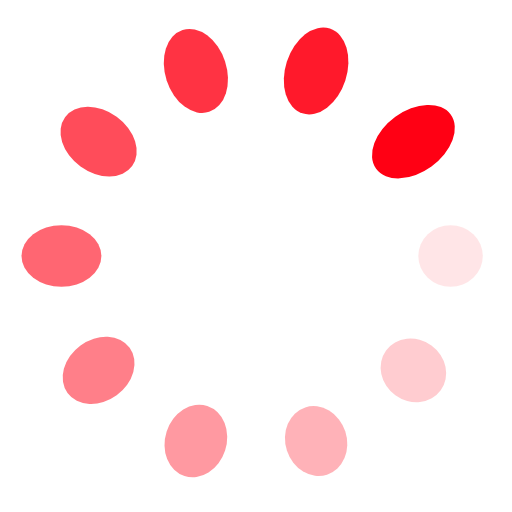
t = 0.00 s
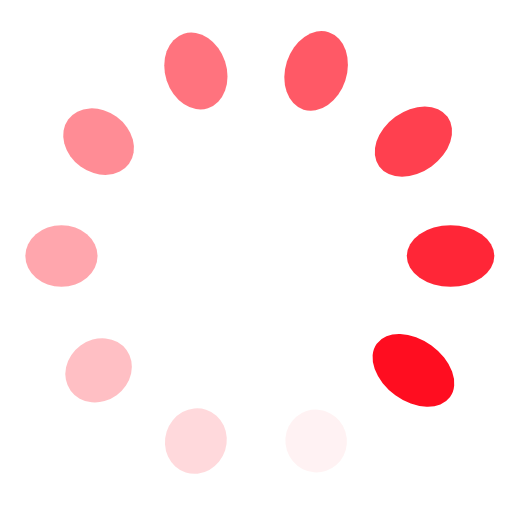
t = 0.25 s
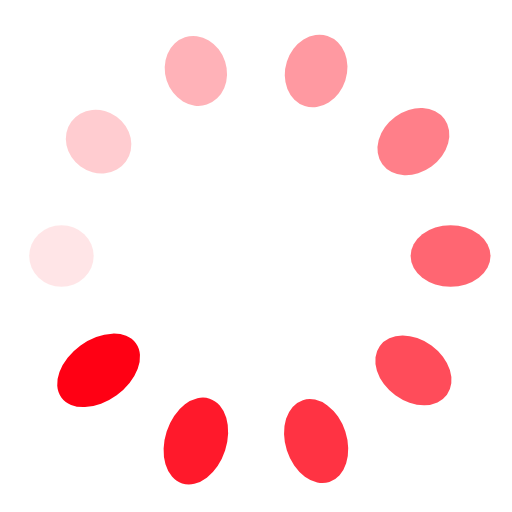
t = 0.50 s
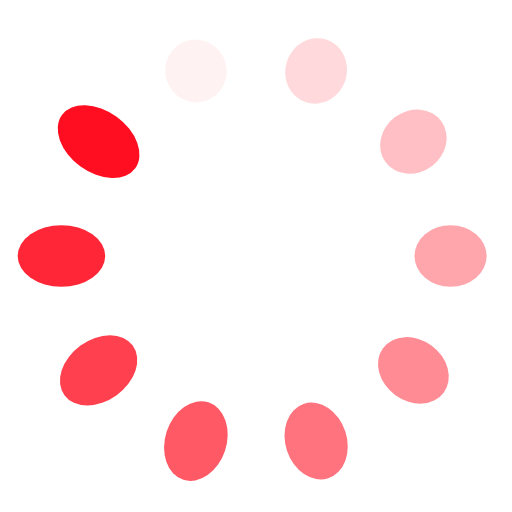
t = 0.75 s

The animated SVG that drew these frames (rendered in a browser with its animation timeline set to each time). Animation: 20 SMIL elements (animate=10,animateTransform=10); one cycle of 1.00 s, repeats indefinitely.

<?xml version="1.0" encoding="utf-8"?>
<svg xmlns="http://www.w3.org/2000/svg" xmlns:xlink="http://www.w3.org/1999/xlink" style="margin: auto; background: none; display: block; shape-rendering: auto;" width="304px" height="304px" viewBox="0 0 100 100" preserveAspectRatio="xMidYMid">
<g transform="translate(88,50)">
<g transform="rotate(0)">
<circle cx="0" cy="0" r="6" fill="#ff0014" fill-opacity="1">
  <animateTransform attributeName="transform" type="scale" begin="-0.9s" values="1.5 1;1 1" keyTimes="0;1" dur="1s" repeatCount="indefinite"></animateTransform>
  <animate attributeName="fill-opacity" keyTimes="0;1" dur="1s" repeatCount="indefinite" values="1;0" begin="-0.9s"></animate>
</circle>
</g>
</g><g transform="translate(80.742645786248,72.33583958711398)">
<g transform="rotate(36)">
<circle cx="0" cy="0" r="6" fill="#ff0014" fill-opacity="0.9">
  <animateTransform attributeName="transform" type="scale" begin="-0.8s" values="1.5 1;1 1" keyTimes="0;1" dur="1s" repeatCount="indefinite"></animateTransform>
  <animate attributeName="fill-opacity" keyTimes="0;1" dur="1s" repeatCount="indefinite" values="1;0" begin="-0.8s"></animate>
</circle>
</g>
</g><g transform="translate(61.742645786248005,86.14014761921584)">
<g transform="rotate(72)">
<circle cx="0" cy="0" r="6" fill="#ff0014" fill-opacity="0.8">
  <animateTransform attributeName="transform" type="scale" begin="-0.7s" values="1.5 1;1 1" keyTimes="0;1" dur="1s" repeatCount="indefinite"></animateTransform>
  <animate attributeName="fill-opacity" keyTimes="0;1" dur="1s" repeatCount="indefinite" values="1;0" begin="-0.7s"></animate>
</circle>
</g>
</g><g transform="translate(38.257354213752,86.14014761921584)">
<g transform="rotate(108)">
<circle cx="0" cy="0" r="6" fill="#ff0014" fill-opacity="0.7">
  <animateTransform attributeName="transform" type="scale" begin="-0.6s" values="1.5 1;1 1" keyTimes="0;1" dur="1s" repeatCount="indefinite"></animateTransform>
  <animate attributeName="fill-opacity" keyTimes="0;1" dur="1s" repeatCount="indefinite" values="1;0" begin="-0.6s"></animate>
</circle>
</g>
</g><g transform="translate(19.257354213752002,72.33583958711398)">
<g transform="rotate(144)">
<circle cx="0" cy="0" r="6" fill="#ff0014" fill-opacity="0.6">
  <animateTransform attributeName="transform" type="scale" begin="-0.5s" values="1.5 1;1 1" keyTimes="0;1" dur="1s" repeatCount="indefinite"></animateTransform>
  <animate attributeName="fill-opacity" keyTimes="0;1" dur="1s" repeatCount="indefinite" values="1;0" begin="-0.5s"></animate>
</circle>
</g>
</g><g transform="translate(12,50.00000000000001)">
<g transform="rotate(180)">
<circle cx="0" cy="0" r="6" fill="#ff0014" fill-opacity="0.5">
  <animateTransform attributeName="transform" type="scale" begin="-0.4s" values="1.5 1;1 1" keyTimes="0;1" dur="1s" repeatCount="indefinite"></animateTransform>
  <animate attributeName="fill-opacity" keyTimes="0;1" dur="1s" repeatCount="indefinite" values="1;0" begin="-0.4s"></animate>
</circle>
</g>
</g><g transform="translate(19.257354213751995,27.664160412886027)">
<g transform="rotate(216)">
<circle cx="0" cy="0" r="6" fill="#ff0014" fill-opacity="0.4">
  <animateTransform attributeName="transform" type="scale" begin="-0.3s" values="1.5 1;1 1" keyTimes="0;1" dur="1s" repeatCount="indefinite"></animateTransform>
  <animate attributeName="fill-opacity" keyTimes="0;1" dur="1s" repeatCount="indefinite" values="1;0" begin="-0.3s"></animate>
</circle>
</g>
</g><g transform="translate(38.257354213751995,13.859852380784169)">
<g transform="rotate(252)">
<circle cx="0" cy="0" r="6" fill="#ff0014" fill-opacity="0.3">
  <animateTransform attributeName="transform" type="scale" begin="-0.2s" values="1.5 1;1 1" keyTimes="0;1" dur="1s" repeatCount="indefinite"></animateTransform>
  <animate attributeName="fill-opacity" keyTimes="0;1" dur="1s" repeatCount="indefinite" values="1;0" begin="-0.2s"></animate>
</circle>
</g>
</g><g transform="translate(61.74264578624799,13.859852380784162)">
<g transform="rotate(288)">
<circle cx="0" cy="0" r="6" fill="#ff0014" fill-opacity="0.2">
  <animateTransform attributeName="transform" type="scale" begin="-0.1s" values="1.5 1;1 1" keyTimes="0;1" dur="1s" repeatCount="indefinite"></animateTransform>
  <animate attributeName="fill-opacity" keyTimes="0;1" dur="1s" repeatCount="indefinite" values="1;0" begin="-0.1s"></animate>
</circle>
</g>
</g><g transform="translate(80.742645786248,27.664160412886012)">
<g transform="rotate(324)">
<circle cx="0" cy="0" r="6" fill="#ff0014" fill-opacity="0.1">
  <animateTransform attributeName="transform" type="scale" begin="0s" values="1.5 1;1 1" keyTimes="0;1" dur="1s" repeatCount="indefinite"></animateTransform>
  <animate attributeName="fill-opacity" keyTimes="0;1" dur="1s" repeatCount="indefinite" values="1;0" begin="0s"></animate>
</circle>
</g>
</g>
<!-- [ldio] generated by https://loading.io/ --></svg>